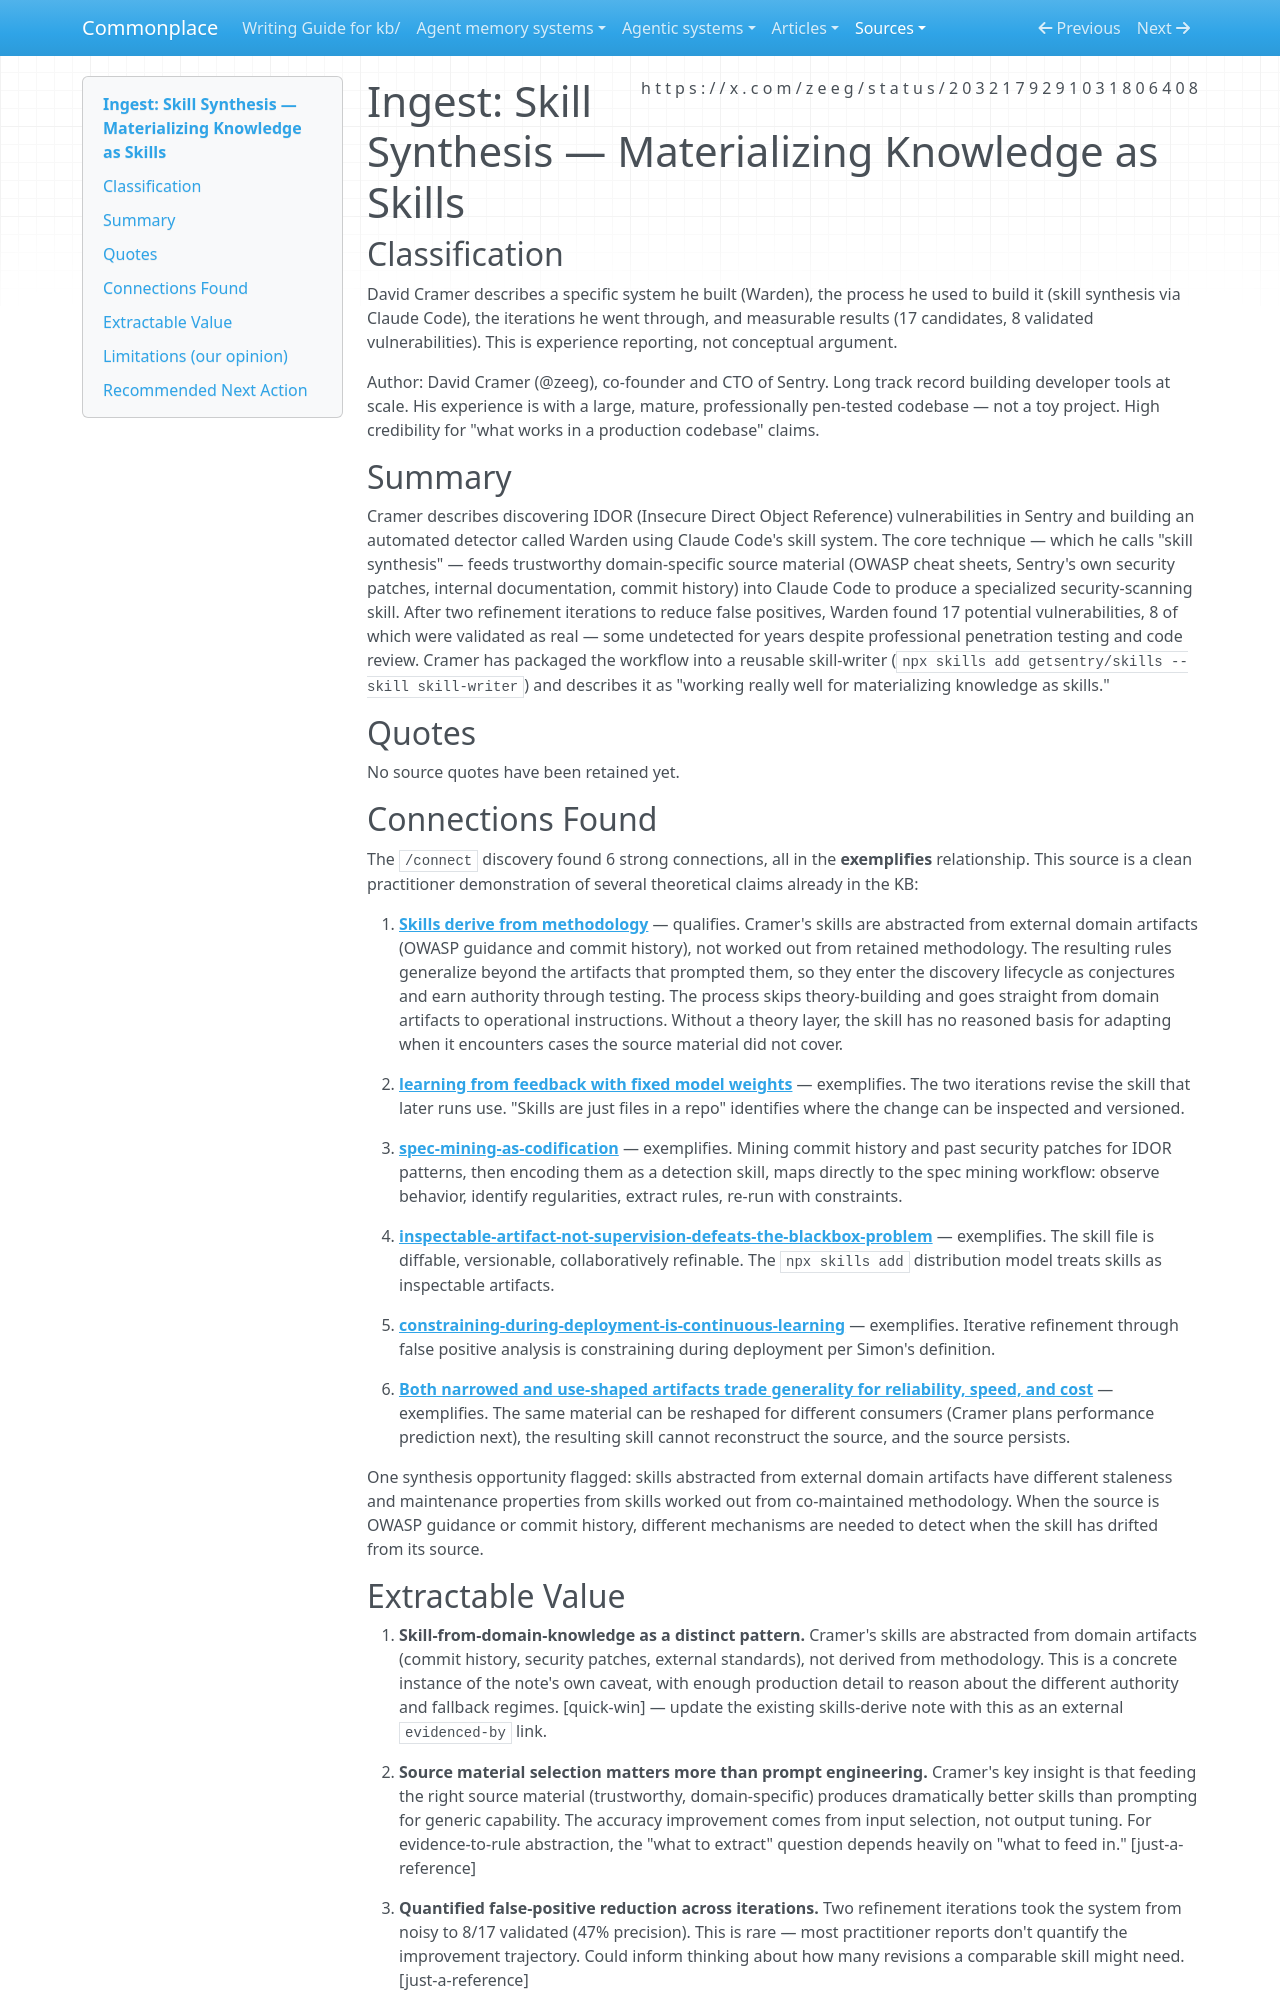

repository: zby/commonplace · page: sources/skill-synthesis-materializing-knowledge-as-skills-2032179291031.ingest/index.html · generator: mkdocs

---
description: "Sentry co-founder's practitioner report on synthesizing Claude Code skills from domain-specific source material (commit history, security patches, OWASP docs) — found 8 real IDORs missed by professional pen testing"
source: https://x.com/zeeg/status/2032179291031806408
captured: "2026-03-13T00:00:00+00:00"
capture: webfetch
genre: practitioner-report
snapshot_sha256: ad1d4b0b031ec0ad9208b22674f776f8331c23549830ca250226179f0fe98bb3
status_id: 2032179291031806408
linked_url: https://cra.mr/skill-synthesis
ingested: "2026-03-13"
type: types/ingest-report.md
domains: [skill-synthesis, security-automation, deploy-time-learning, context-engineering]
---

# Ingest: Skill Synthesis — Materializing Knowledge as Skills

## Classification

David Cramer describes a specific system he built (Warden), the process he used to build it (skill synthesis via Claude Code), the iterations he went through, and measurable results (17 candidates, 8 validated vulnerabilities). This is experience reporting, not conceptual argument.

Author: David Cramer (@zeeg), co-founder and CTO of Sentry. Long track record building developer tools at scale. His experience is with a large, mature, professionally pen-tested codebase — not a toy project. High credibility for "what works in a production codebase" claims.

## Summary

Cramer describes discovering IDOR (Insecure Direct Object Reference) vulnerabilities in Sentry and building an automated detector called Warden using Claude Code's skill system. The core technique — which he calls "skill synthesis" — feeds trustworthy domain-specific source material (OWASP cheat sheets, Sentry's own security patches, internal documentation, commit history) into Claude Code to produce a specialized security-scanning skill. After two refinement iterations to reduce false positives, Warden found 17 potential vulnerabilities, 8 of which were validated as real — some undetected for years despite professional penetration testing and code review. Cramer has packaged the workflow into a reusable skill-writer (`npx skills add getsentry/skills --skill skill-writer`) and describes it as "working really well for materializing knowledge as skills."

## Quotes

No source quotes have been retained yet.

## Connections Found

The `/connect` discovery found 6 strong connections, all in the **exemplifies** relationship. This source is a clean practitioner demonstration of several theoretical claims already in the KB:

1. **[Skills derive from methodology](../theory/skills-derive-from-methodology.md)** — qualifies. Cramer's skills are abstracted from external domain artifacts (OWASP guidance and commit history), not worked out from retained methodology. The resulting rules generalize beyond the artifacts that prompted them, so they enter the discovery lifecycle as conjectures and earn authority through testing. The process skips theory-building and goes straight from domain artifacts to operational instructions. Without a theory layer, the skill has no reasoned basis for adapting when it encounters cases the source material did not cover.

2. **[learning from feedback with fixed model weights](../theory/deployed-systems-can-learn-from-feedback-with-fixed-model-weights.md)** — exemplifies. The two iterations revise the skill that later runs use. "Skills are just files in a repo" identifies where the change can be inspected and versioned.

3. **[spec-mining-as-codification](../theory/spec-mining-as-codification.md)** — exemplifies. Mining commit history and past security patches for IDOR patterns, then encoding them as a detection skill, maps directly to the spec mining workflow: observe behavior, identify regularities, extract rules, re-run with constraints.

4. **[inspectable-artifact-not-supervision-defeats-the-blackbox-problem](../theory/inspectable-artifact-not-supervision-defeats-the-blackbox-problem.md)** — exemplifies. The skill file is diffable, versionable, collaboratively refinable. The `npx skills add` distribution model treats skills as inspectable artifacts.

5. **[constraining-during-deployment-is-continuous-learning](../theory/constraining-during-deployment-can-produce-learning-outside-weights.md)** — exemplifies. Iterative refinement through false positive analysis is constraining during deployment per Simon's definition.

6. **[Both narrowed and use-shaped artifacts trade generality for reliability, speed, and cost](../theory/constraining-and-extraction-both-trade-generality-for-reliability.md)** — exemplifies. The same material can be reshaped for different consumers (Cramer plans performance prediction next), the resulting skill cannot reconstruct the source, and the source persists.

One synthesis opportunity flagged: skills abstracted from external domain artifacts have different staleness and maintenance properties from skills worked out from co-maintained methodology. When the source is OWASP guidance or commit history, different mechanisms are needed to detect when the skill has drifted from its source.
